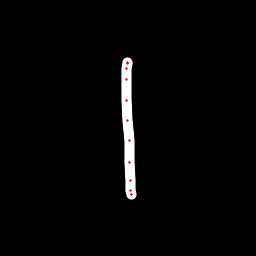

The data file committed next to this chart (first rows):
x, y, hover, eod
127.9, 62.45, 0.0, 0.0
127.8, 62.95, 0.0, 0.0
127.6, 63.61, 0.0, 0.0
126.9, 68.57, 0.0, 0.0
126.5, 79.59, 0.0, 0.0
126.7, 100.5, 0.0, 0.0
127.2, 120.5, 0.0, 0.0
129.4, 140.9, 0.0, 0.0
129.4, 162.4, 0.0, 0.0
130.1, 180.4, 0.0, 0.0
131, 190.3, 0.0, 0.0
131.3, 194.5, 0.0, 1.0
